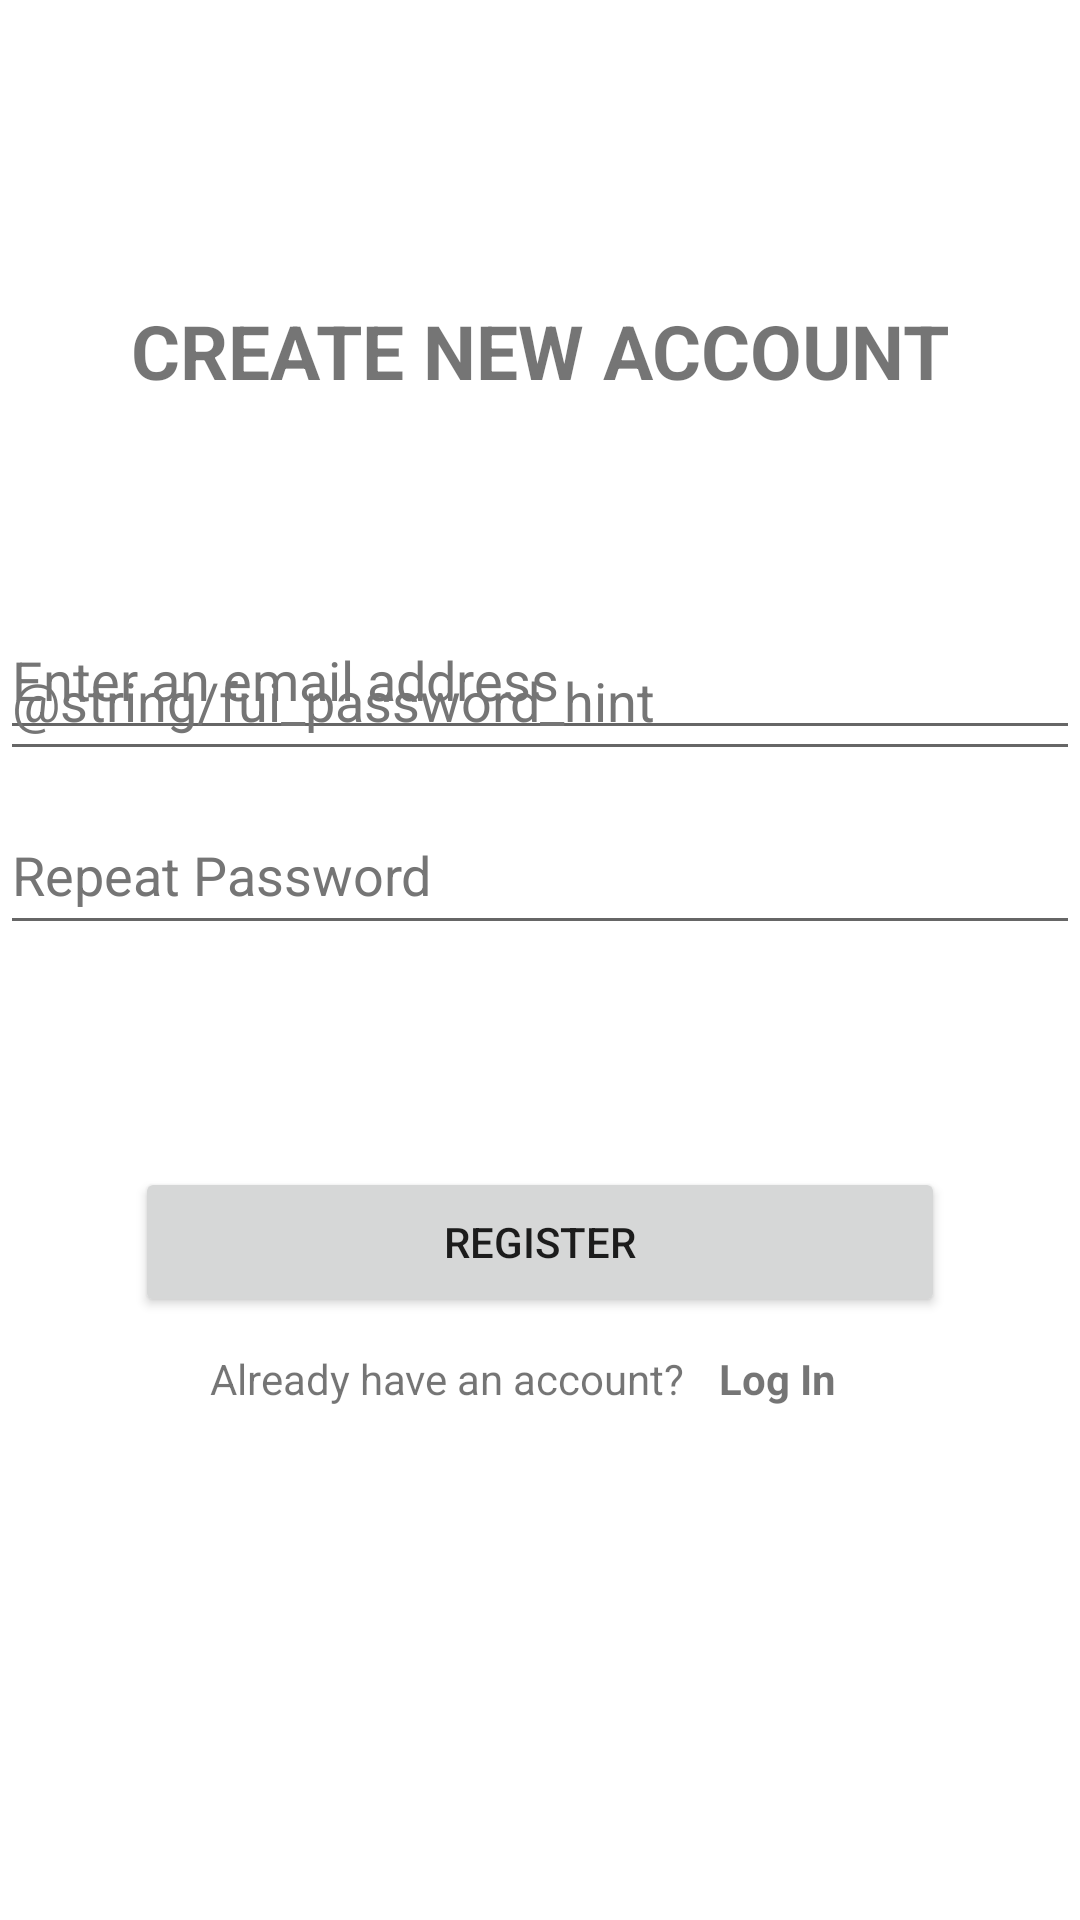

Here is an Android app screen rendered from its layout file. Give the layout XML and the strings, colors and styles it references.
<!-- AndroidManifest.xml: application theme Theme.GoogleSolutionChallenge -->
<!-- res/layout/activity_register.xml -->
<?xml version="1.0" encoding="utf-8"?>
<androidx.constraintlayout.widget.ConstraintLayout xmlns:android="http://schemas.android.com/apk/res/android"
    xmlns:app="http://schemas.android.com/apk/res-auto"
    xmlns:tools="http://schemas.android.com/tools"
    android:layout_width="match_parent"
    android:layout_height="match_parent"
    tools:context=".RegisterActivity">

    <TextView
        android:id="@+id/title"
        android:layout_width="wrap_content"
        android:layout_height="wrap_content"
        android:layout_marginTop="100dp"
        android:text="@string/create_new_account"
        android:textAllCaps="true"
        android:textSize="25sp"
        android:textStyle="bold"
        app:layout_constraintEnd_toEndOf="parent"
        app:layout_constraintHorizontal_bias="0.5"
        app:layout_constraintStart_toStartOf="parent"
        app:layout_constraintTop_toTopOf="parent" />

    <EditText
        android:id="@+id/newEmail"
        android:layout_width="360dp"
        android:layout_height="wrap_content"
        android:layout_marginTop="200dp"
        android:ems="10"
        android:hint="@string/enter_an_email_address"
        android:inputType="textEmailAddress"
        android:minHeight="50dp"
        android:textColorHint="#757575"
        app:layout_constraintEnd_toEndOf="parent"
        app:layout_constraintHorizontal_bias="0.5"
        app:layout_constraintStart_toStartOf="parent"
        app:layout_constraintTop_toTopOf="parent" />

    <EditText
        android:id="@+id/enterPassword"
        android:layout_width="360dp"
        android:layout_height="wrap_content"
        android:layout_marginBottom="383dp"
        android:ems="10"
        android:hint="@string/fui_password_hint"
        android:inputType="textPassword"
        android:minHeight="50dp"
        android:textColorHint="#757575"
        app:layout_constraintBottom_toBottomOf="parent"
        app:layout_constraintEnd_toEndOf="parent"
        app:layout_constraintHorizontal_bias="0.49"
        app:layout_constraintStart_toStartOf="parent" />

    <EditText
        android:id="@+id/repeatPassword"
        android:layout_width="360dp"
        android:layout_height="wrap_content"
        android:layout_marginBottom="325dp"
        android:ems="10"
        android:hint="@string/repeat_password"
        android:inputType="textPassword"
        android:minHeight="50dp"
        android:textColorHint="#757575"
        app:layout_constraintBottom_toBottomOf="parent"
        app:layout_constraintEnd_toEndOf="parent"
        app:layout_constraintHorizontal_bias="0.5"
        app:layout_constraintStart_toStartOf="parent" />

    <Button
        android:id="@+id/registerButton"
        android:layout_width="270dp"
        android:layout_height="50dp"
        android:layout_marginBottom="201dp"
        android:text="@string/register"
        app:layout_constraintBottom_toBottomOf="parent"
        app:layout_constraintEnd_toEndOf="parent"
        app:layout_constraintHorizontal_bias="0.5"
        app:layout_constraintStart_toStartOf="parent" />

    <LinearLayout
        android:layout_width="220dp"
        android:layout_height="40dp"
        android:layout_marginBottom="150dp"
        android:orientation="horizontal"
        app:layout_constraintBottom_toBottomOf="parent"
        app:layout_constraintEnd_toEndOf="parent"
        app:layout_constraintHorizontal_bias="0.5"
        app:layout_constraintStart_toStartOf="parent">

        <TextView
            android:id="@+id/textViewPrompt2"
            android:layout_width="wrap_content"
            android:layout_height="wrap_content"
            android:layout_weight="1"
            android:background="@color/fui_transparent"
            android:text="@string/already_have_an_account" />

        <TextView
            android:id="@+id/tapLogIn"
            android:layout_width="wrap_content"
            android:layout_height="wrap_content"
            android:layout_weight="1"
            android:textStyle="bold"
            android:clickable="true"
            android:focusable="true"
            android:background="@color/fui_transparent"
            android:text="@string/log_in" />
    </LinearLayout>

</androidx.constraintlayout.widget.ConstraintLayout>
<!-- resources referenced by this layout -->
<resources>
  <string name="already_have_an_account">Already have an account?</string>
  <string name="create_new_account">Create New Account</string>
  <string name="enter_an_email_address">Enter an email address</string>
  <string name="log_in">Log In</string>
  <string name="register">Register</string>
  <string name="repeat_password">Repeat Password</string>
  <style name="Theme.GoogleSolutionChallenge" parent="Theme.MaterialComponents.DayNight.DarkActionBar">
          
          <item name="colorPrimary">@color/purple_500</item>
          <item name="colorPrimaryVariant">@color/purple_700</item>
          <item name="colorOnPrimary">@color/white</item>
          
          <item name="colorSecondary">@color/teal_200</item>
          <item name="colorSecondaryVariant">@color/teal_700</item>
          <item name="colorOnSecondary">@color/black</item>
          
          <item name="android:statusBarColor" tools:targetApi="l">?attr/colorPrimaryVariant</item>
          
      </style>
  <color name="purple_500">#FF6200EE</color>
  <color name="purple_700">#FF3700B3</color>
  <color name="white">#FFFFFFFF</color>
  <color name="teal_200">#FF03DAC5</color>
  <color name="teal_700">#FF018786</color>
  <color name="black">#FF000000</color>
</resources>
